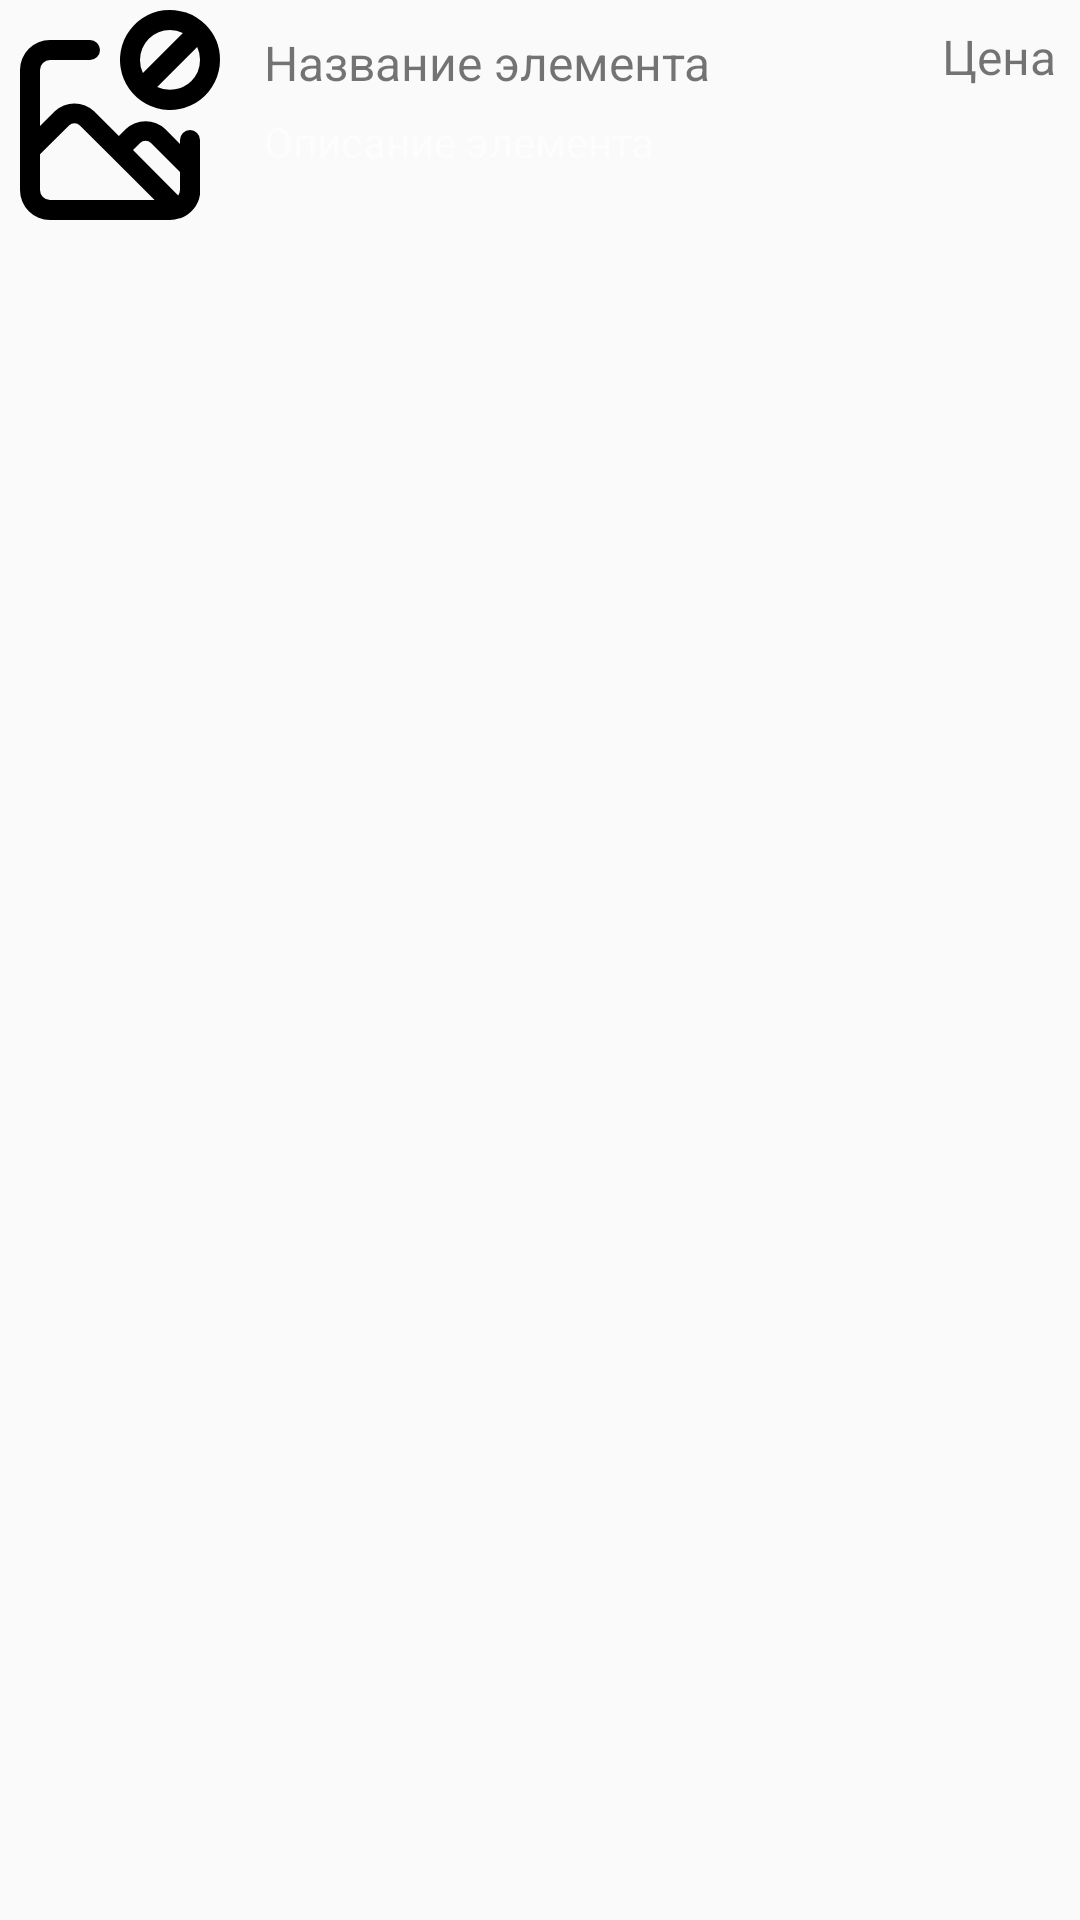

This screen was rendered from an Android layout file. Write that file and the resources it references.
<!-- AndroidManifest.xml: application theme Theme.CarSales -->
<!-- res/layout/list_car.xml -->
<?xml version="1.0" encoding="utf-8"?>
<LinearLayout xmlns:android="http://schemas.android.com/apk/res/android"
    xmlns:app="http://schemas.android.com/apk/res-auto"
    xmlns:tools="http://schemas.android.com/tools"
    android:layout_width="match_parent"
    android:layout_height="wrap_content"
    android:orientation="horizontal"
    android:layout_marginBottom="16dp"
    android:layout_marginTop="16dp">
    <ImageView
        android:id="@+id/imageView"
        android:layout_width="80dp"
        android:layout_height="80dp"
        android:scaleType="centerCrop"
        android:src="@drawable/no_image" />

    <androidx.constraintlayout.widget.ConstraintLayout
        android:layout_width="match_parent"
        android:layout_height="match_parent">

        <TextView
            android:id="@+id/titleTextView"
            android:layout_width="225dp"
            android:layout_height="wrap_content"
            android:layout_marginStart="8dp"
            android:layout_marginTop="10dp"
            android:text="Название элемента"
            android:textSize="16sp"
            app:layout_constraintStart_toStartOf="parent"
            app:layout_constraintTop_toTopOf="parent" />

        <TextView
            android:id="@+id/descriptionTextView"
            android:layout_width="wrap_content"
            android:layout_height="wrap_content"
            android:layout_marginStart="8dp"
            android:layout_marginTop="6dp"
            android:text="Описание элемента"
            android:textColor="#80FFFFFF"
            android:textSize="14sp"
            app:layout_constraintStart_toStartOf="parent"
            app:layout_constraintTop_toBottomOf="@+id/titleTextView" />

        <TextView
            android:id="@+id/priceTextView"
            android:layout_width="wrap_content"
            android:layout_height="wrap_content"
            android:layout_marginTop="8dp"
            android:layout_marginEnd="8dp"
            android:text="Цена"
            android:textSize="16sp"
            app:layout_constraintEnd_toEndOf="parent"
            app:layout_constraintTop_toTopOf="parent" />
    </androidx.constraintlayout.widget.ConstraintLayout>
</LinearLayout>
<!-- resources referenced by this layout -->
<resources>
  <!-- drawable no_image (drawable) -->
  <vector xmlns:android="http://schemas.android.com/apk/res/android"
      android:width="24dp"
      android:height="24dp"
      android:viewportWidth="24"
      android:viewportHeight="24">
    <path
        android:fillColor="#FF000000"
        android:pathData="M20.54,2.46A5,5 0,1 0,22 6,5 5,0 0,0 20.54,2.46ZM14,6a3,3 0,0 1,3 -3,3 3,0 0,1 1.29,0.3l-4,4A3,3 0,0 1,14 6ZM19.12,8.12a3.08,3.08 0,0 1,-3.4 0.57l4,-4A3,3 0,0 1,20 6,3 3,0 0,1 19.12,8.12ZM19,13a1,1 0,0 0,-1 1v0.39L16.52,12.9a2.87,2.87 0,0 0,-3.93 0l-0.7,0.71L9.41,11.12a2.87,2.87 0,0 0,-3.93 0L4,12.61L4,7A1,1 0,0 1,5 6L9,6A1,1 0,0 0,9 4L5,4A3,3 0,0 0,2 7L2,19a3,3 0,0 0,3 3L17,22a3,3 0,0 0,0.95 -0.17l0.09,0A3,3 0,0 0,20 19.44a1.43,1.43 0,0 0,0 -0.22L20,14A1,1 0,0 0,19 13ZM5,20a1,1 0,0 1,-1 -1L4,15.43l2.9,-2.89a0.79,0.79 0,0 1,1.09 0l3.19,3.18h0L15.46,20ZM18,19a1,1 0,0 1,-0.18 0.54L13.3,15l0.71,-0.7a0.79,0.79 0,0 1,1.09 0L18,17.21Z"/>
  </vector>
  <style name="Theme.CarSales" parent="Base.Theme.CarSales" />
  <style name="Base.Theme.CarSales" parent="Theme.AppCompat.DayNight.DarkActionBar">
          
          
      </style>
</resources>
